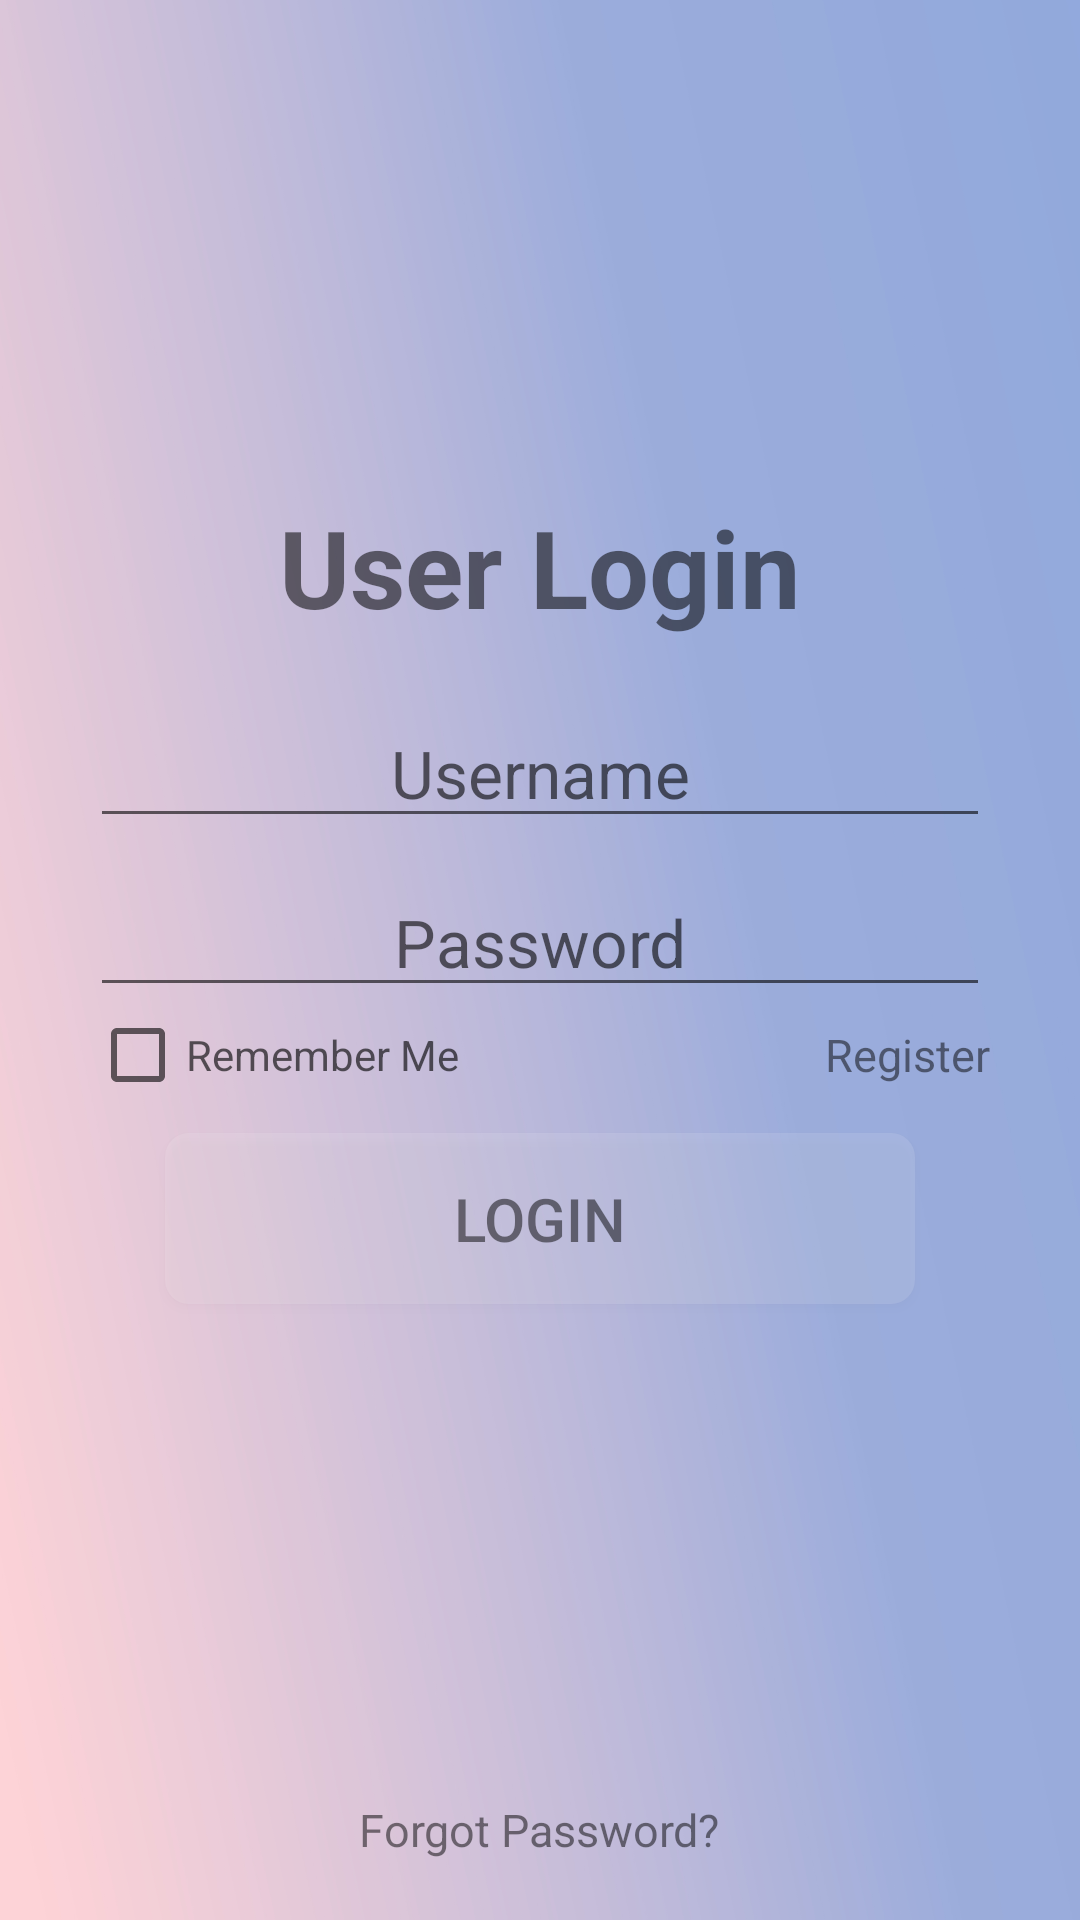

Layout XML and referenced resources for this Android screen:
<!-- AndroidManifest.xml: application theme AppTheme -->
<!-- res/layout/activity_user_login.xml -->
<?xml version="1.0" encoding="utf-8"?>
<LinearLayout xmlns:android="http://schemas.android.com/apk/res/android"
    xmlns:tools="http://schemas.android.com/tools"
    android:layout_width="match_parent"
    android:layout_height="match_parent"
    android:gravity="center"
    android:orientation="vertical"
    tools:context=".LoginAndRegister.UserLoginActivity">

    <LinearLayout
        android:layout_width="fill_parent"
        android:layout_height="0dp"
        android:layout_weight="1"
        android:orientation="vertical"></LinearLayout>

    <TextView
        android:id="@+id/textView2"
        android:layout_width="match_parent"
        android:layout_height="wrap_content"
        android:layout_marginBottom="20dp"
        android:gravity="center"
        android:text="@string/login_title"
        android:textSize="36dp"
        android:textStyle="bold" />

    <EditText
        android:id="@+id/edtUsername"
        style="@style/Login_editText"
        android:layout_marginBottom="10dp"
        android:hint="@string/hint_username"
        android:inputType="text" />

    <EditText
        android:id="@+id/edtPassword"
        style="@style/Login_editText"
        android:hint="@string/hint_password"
        android:inputType="textPassword" />

    <RelativeLayout
        android:layout_width="300dp"
        android:layout_height="wrap_content"
        android:orientation="horizontal">

        <CheckBox
            android:id="@+id/loginCb_Remember"
            android:layout_width="wrap_content"
            android:layout_height="wrap_content"
            android:layout_alignParentLeft="true"
            android:gravity="center"
            android:text="Remember Me"
            android:textColor="#A0000000" />

        <TextView
            android:id="@+id/register"
            style="@style/Login_underBtn"
            android:layout_alignParentRight="true"
            android:layout_centerVertical="true"
            android:gravity="right"
            android:onClick="register"
            android:text="@string/login_btn_toregister" />

    </RelativeLayout>

    <Button
        android:id="@+id/btnLogin"
        style="@style/ButtonStyle"
        android:layout_width="250dp"
        android:layout_marginTop="10dp"
        android:text="@string/login_btn_into" />

    <LinearLayout
        android:layout_width="fill_parent"
        android:layout_height="0dp"
        android:layout_weight="1"
        android:orientation="vertical"></LinearLayout>

    <TextView
        android:id="@+id/forgot"
        style="@style/Login_underBtn"
        android:layout_marginBottom="20dp"
        android:gravity="left"
        android:onClick="forgot"
        android:text="@string/login_btn_toreset" />

</LinearLayout>
<!-- resources referenced by this layout -->
<resources>
  <string name="hint_password">Password</string>
  <string name="hint_username">Username</string>
  <string name="login_btn_into">LOGIN</string>
  <string name="login_btn_toregister">Register</string>
  <string name="login_btn_toreset">Forgot Password?</string>
  <string name="login_title">User Login</string>
  <style name="ButtonStyle">
          <item name="android:background">@drawable/radiu_button</item>
          <item name="android:padding">15dp</item>
          <item name="android:layout_height">wrap_content</item>
          <item name="android:textColor">#80000000</item>
          <item name="android:textSize">20dp</item>
          <item name="android:layout_gravity">center</item>
      </style>
  <style name="Login_editText">
          <item name="android:layout_width">300dp</item>
          <item name="android:layout_height">wrap_content</item>
          <item name="android:gravity">center</item>
          <item name="android:maxLength">16</item>
          <item name="android:maxLines">1</item>
          <item name="android:textSize">22dp</item>
      </style>
  <style name="Login_underBtn">
          <item name="android:layout_width">wrap_content</item>
          <item name="android:layout_height">wrap_content</item>
          <item name="android:layout_gravity">center</item>
          <item name="android:textColor">#80000000</item>
          <item name="android:textSize">15dp</item>
      </style>
  <style name="AppTheme" parent="Theme.AppCompat.Light.DarkActionBar">
          
          <item name="colorPrimary">@color/colorPrimary</item>
          <item name="colorPrimaryDark">@color/colorPrimaryDark</item>
          <item name="colorAccent">@color/colorAccent</item>
          <item name="windowNoTitle">true</item>
          <item name="android:windowBackground">@drawable/background</item>
      </style>
  <!-- drawable radiu_button (drawable) -->
  <?xml version ="1.0" encoding ="utf-8"?>
  <selector xmlns:android="http://schemas.android.com/apk/res/android" >
      <item android:state_pressed="true">
          
          <shape xmlns:android="http://schemas.android.com/apk/res/android"
              android:shape="rectangle">
              
              <solid android:color="#8FFFFFFF"/>
              <corners android:radius="8dip"/>
          </shape>
      </item>
  
      <item android:state_pressed="false">
          
          <shape xmlns:android="http://schemas.android.com/apk/res/android"
              android:shape="rectangle">
              
              <solid android:color="#1FFFFFFF"/>
              <corners android:radius="8dip"/>
          </shape>
      </item>
  </selector>
  <!-- drawable background: png bitmap (drawable, 284984 bytes) -->
  <!-- not gathered from this repository: default colours our renderer supplied (Android Studio template values) -->
  <color name="colorPrimary">#FF6200EE</color>
  <color name="colorPrimaryDark">#FF3700B3</color>
  <color name="colorAccent">#FF03DAC5</color>
</resources>
